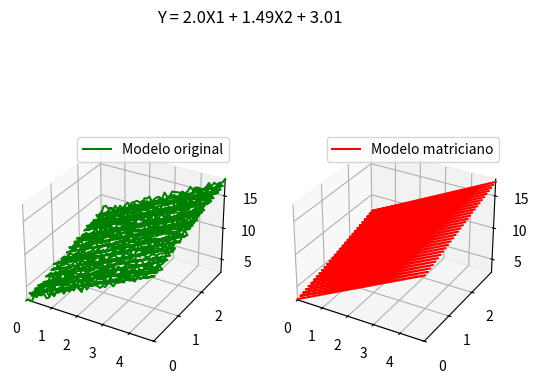

This chart was generated by the following Python code:
import numpy as np
import matplotlib.pyplot as plt

x, y = np.meshgrid(np.arange( 0 , 5 , 0.1), np.arange( 0 , 3 , 0.1))
X1 = x.ravel()
X2 = y.ravel()
Y=2*X1 + 1.5*X2 + 3 + np.random.randn(*X1.shape) * 0.3

unos = np.ones_like(X1)
X = np.column_stack((unos, X1, X2))
coeficientes = np.linalg.inv(X.T @ X) @ (X.T @ Y)
print(coeficientes)

Y_predict = coeficientes[0] + coeficientes[1]*X1 + coeficientes[2]*X2

fig = plt.figure()
ax = fig.add_subplot(1, 2, 1, projection='3d')
ax.plot(X1, X2, Y,'green',label='Modelo original')
ax.set_xlim(X1.min(), X1.max())  
ax.set_ylim(X2.min(), X2.max()) 
ax.set_zlim(Y.min(), Y.max()) 
plt.legend()
ax2 = fig.add_subplot(1, 2, 2, projection='3d')
ax2.plot(X1, X2, Y_predict,'red', label='Modelo matriciano')
ax2.set_xlim(X1.min(), X1.max())  
ax2.set_ylim(X2.min(), X2.max()) 
ax2.set_zlim(Y.min(), Y.max()) 
plt.suptitle(f"Y = {round(coeficientes[1],2)}X1 + {round(coeficientes[2],2)}X2 + {round(coeficientes[0],2)}")
plt.legend()
plt.show()

